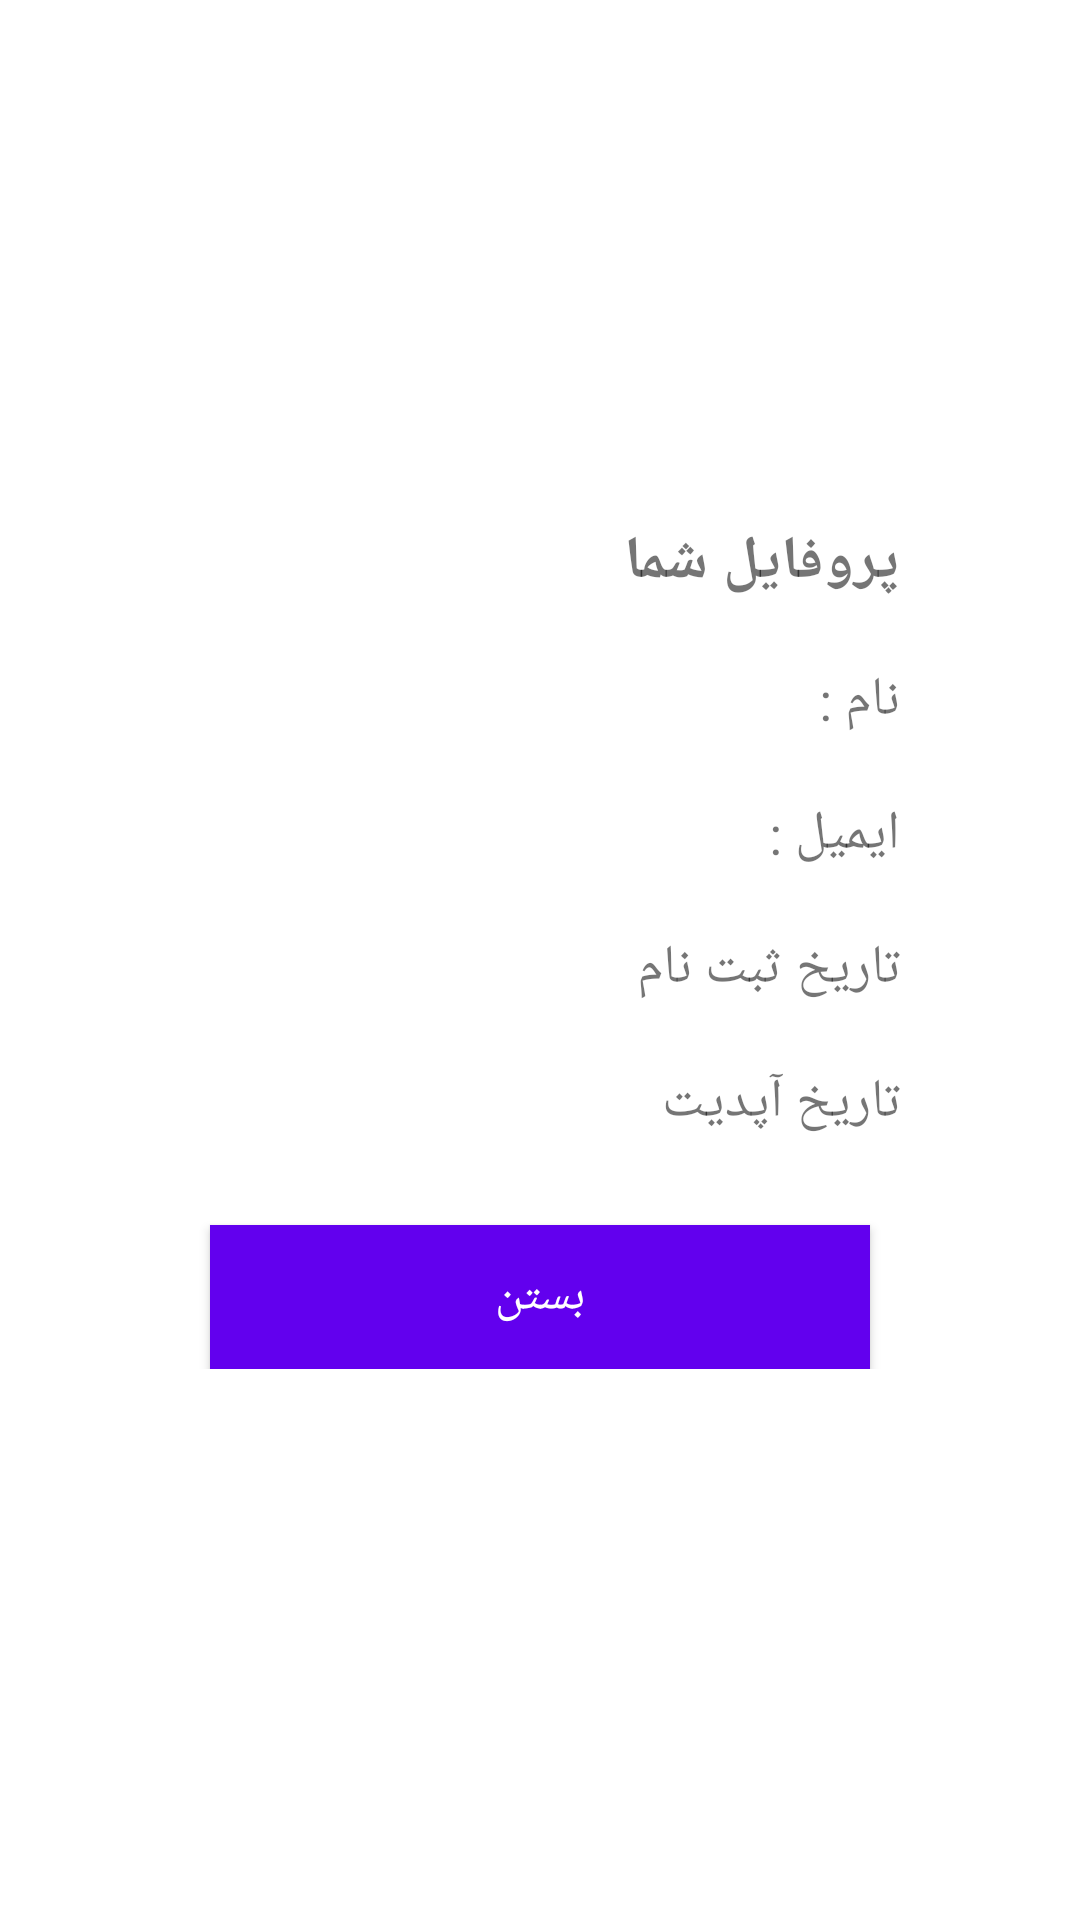

Android layout source for this screen:
<!-- AndroidManifest.xml: application theme Theme.MoviesApplication -->
<!-- res/layout/activity_user.xml -->
<?xml version="1.0" encoding="utf-8"?>
<layout xmlns:android="http://schemas.android.com/apk/res/android"
    xmlns:app="http://schemas.android.com/apk/res-auto"
    xmlns:tools="http://schemas.android.com/tools"
    tools:context=".ui.user.UserActivity">

    <data>

        <variable
            name="viewModel"
            type="com.example.moviesapplication.viewmodels.UserViewModel" />
    </data>

    <androidx.constraintlayout.widget.ConstraintLayout
        android:layout_width="match_parent"
        android:layout_height="match_parent"
        android:background="@drawable/background">

        <androidx.constraintlayout.widget.ConstraintLayout
            android:layout_width="match_parent"
            android:layout_height="wrap_content"
            android:layout_marginStart="40dp"
            android:layout_marginEnd="40dp"
            android:background="@drawable/login_box_shape"
            android:minHeight="200dp"
            android:paddingBottom="30dp"
            app:layout_constraintBottom_toBottomOf="parent"
            app:layout_constraintEnd_toEndOf="parent"
            app:layout_constraintStart_toStartOf="parent"
            app:layout_constraintTop_toTopOf="parent">


            <androidx.appcompat.widget.AppCompatTextView
                android:id="@+id/tv_profile"
                android:layout_width="wrap_content"
                android:layout_height="wrap_content"
                android:layout_margin="20dp"
                android:text="@string/user_profile"
                android:textSize="20sp"
                android:textStyle="bold"
                app:layout_constraintEnd_toEndOf="parent"
                app:layout_constraintTop_toTopOf="parent" />


            <androidx.appcompat.widget.AppCompatTextView
                android:id="@+id/lbl_name"
                android:layout_width="wrap_content"
                android:layout_height="wrap_content"
                android:layout_margin="20dp"
                android:text="@string/name"
                android:textSize="18sp"
                app:layout_constraintEnd_toEndOf="parent"
                app:layout_constraintTop_toBottomOf="@+id/tv_profile" />

            <androidx.appcompat.widget.AppCompatTextView
                android:id="@+id/tv_name"
                android:layout_width="0dp"
                android:layout_height="wrap_content"
                android:layout_margin="20dp"
                android:textSize="18sp"
                app:layout_constraintStart_toStartOf="parent"
                app:layout_constraintEnd_toStartOf="@+id/lbl_name"
                app:layout_constraintTop_toBottomOf="@+id/tv_profile" />


            <androidx.appcompat.widget.AppCompatTextView
                android:id="@+id/lbl_email"
                android:layout_width="wrap_content"
                android:layout_height="wrap_content"
                android:layout_margin="20dp"
                android:text="@string/email"
                android:textSize="18sp"
                app:layout_constraintEnd_toEndOf="parent"
                app:layout_constraintTop_toBottomOf="@+id/lbl_name" />

            <androidx.appcompat.widget.AppCompatTextView
                android:id="@+id/tv_email"
                android:layout_width="0dp"
                android:layout_height="wrap_content"
                android:layout_margin="20dp"
                android:textSize="18sp"
                app:layout_constraintStart_toStartOf="parent"
                app:layout_constraintEnd_toStartOf="@+id/lbl_email"
                app:layout_constraintTop_toBottomOf="@+id/tv_name" />


            <androidx.appcompat.widget.AppCompatTextView
                android:id="@+id/lbl_createdAt"
                android:layout_width="wrap_content"
                android:layout_height="wrap_content"
                android:layout_margin="20dp"
                android:text="@string/created_at"
                android:textSize="18sp"
                app:layout_constraintEnd_toEndOf="parent"
                app:layout_constraintTop_toBottomOf="@+id/lbl_email" />

            <androidx.appcompat.widget.AppCompatTextView
                android:id="@+id/tv_createdAt"
                android:layout_width="0dp"
                android:layout_height="wrap_content"
                android:layout_margin="20dp"
                app:layout_constraintStart_toStartOf="parent"
                android:textSize="18sp"
                app:layout_constraintEnd_toStartOf="@+id/lbl_createdAt"
                app:layout_constraintTop_toBottomOf="@+id/tv_email" />


            <androidx.appcompat.widget.AppCompatTextView
                android:id="@+id/lbl_updatedAt"
                android:layout_width="wrap_content"
                android:layout_height="wrap_content"
                android:layout_margin="20dp"
                android:text="@string/update_at"
                android:textSize="18sp"
                app:layout_constraintEnd_toEndOf="parent"
                app:layout_constraintTop_toBottomOf="@+id/lbl_createdAt" />

            <androidx.appcompat.widget.AppCompatTextView
                android:id="@+id/tv_updatedAt"
                android:layout_width="0dp"
                android:layout_height="wrap_content"
                android:layout_margin="20dp"
                android:textSize="18sp"
                app:layout_constraintStart_toStartOf="parent"
                app:layout_constraintEnd_toStartOf="@+id/lbl_updatedAt"
                app:layout_constraintTop_toBottomOf="@+id/tv_createdAt" />


            <androidx.appcompat.widget.AppCompatButton
                android:id="@+id/bt_close"
                android:layout_width="match_parent"
                android:layout_height="wrap_content"
                android:layout_margin="30dp"
                android:background="@color/purple_500"
                android:text="@string/close"
                android:textColor="@color/white"
                android:textSize="16sp"
                app:layout_constraintTop_toBottomOf="@+id/tv_updatedAt" />


        </androidx.constraintlayout.widget.ConstraintLayout>

        <ProgressBar
            android:id="@+id/progressBar"
            android:layout_width="wrap_content"
            android:layout_height="wrap_content"
            android:visibility="gone"
            app:layout_constraintBottom_toBottomOf="parent"
            app:layout_constraintEnd_toEndOf="parent"
            app:layout_constraintStart_toStartOf="parent"
            app:layout_constraintTop_toTopOf="parent" />

    </androidx.constraintlayout.widget.ConstraintLayout>

</layout>
<!-- resources referenced by this layout -->
<resources>
  <!-- drawable login_box_shape (drawable) -->
  <?xml version="1.0" encoding="utf-8"?>
  <shape xmlns:android="http://schemas.android.com/apk/res/android">
      <solid android:color="#37FFFFFF" />
      <corners android:radius="10dp" />
  </shape>
  <string name="close">بستن</string>
  <string name="created_at">تاریخ ثبت نام</string>
  <string name="email">ایمیل :</string>
  <string name="name">نام :</string>
  <string name="update_at">تاریخ آپدیت</string>
  <string name="user_profile">پروفایل شما</string>
  <style name="Theme.MoviesApplication" parent="Theme.MaterialComponents.DayNight.NoActionBar">
          
          <item name="colorPrimary">@color/purple_500</item>
          <item name="colorPrimaryVariant">@color/purple_700</item>
          <item name="colorOnPrimary">@color/white</item>
          
          <item name="colorSecondary">@color/teal_200</item>
          <item name="colorSecondaryVariant">@color/teal_700</item>
          <item name="colorOnSecondary">@color/black</item>
          
          <item name="android:statusBarColor" tools:targetApi="l">?attr/colorPrimaryVariant</item>
          
      </style>
  <!-- not gathered from this repository: default colours our renderer supplied (Android Studio template values) -->
  <color name="purple_500">#FF6200EE</color>
  <color name="purple_700">#FF3700B3</color>
  <color name="teal_200">#FF03DAC5</color>
  <color name="teal_700">#FF018786</color>
  <color name="black">#FF000000</color>
  <color name="white">#FFFFFFFF</color>
</resources>
